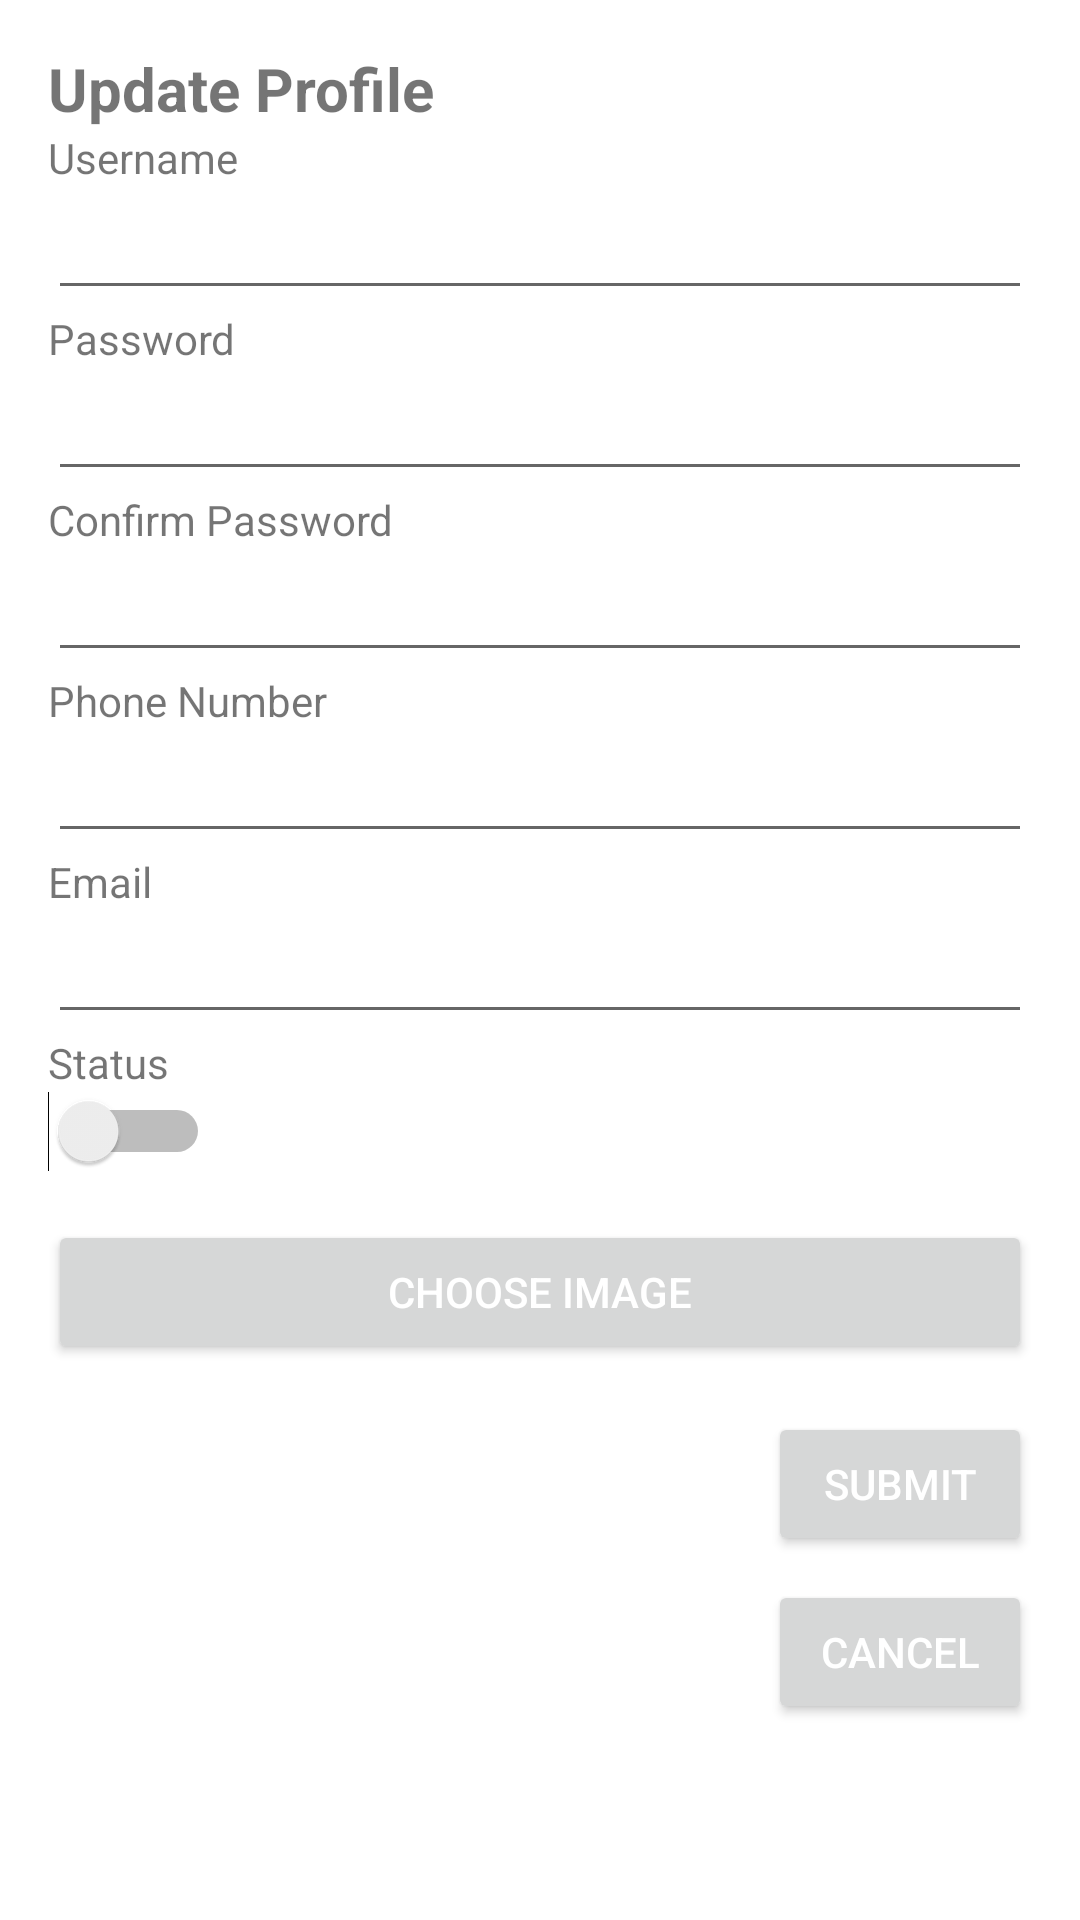

Reconstruct the res/layout file that produces this screen, plus the resources it refers to.
<!-- AndroidManifest.xml: application theme Theme.SchoolProject -->
<!-- res/layout/updatepop_popup_view.xml -->
<RelativeLayout xmlns:android="http://schemas.android.com/apk/res/android"
    android:layout_width="match_parent"
    android:layout_height="wrap_content">

    <LinearLayout
        android:layout_width="match_parent"
        android:layout_height="wrap_content"
        android:orientation="vertical"
        android:padding="16dp">

        <TextView
            android:layout_width="match_parent"
            android:layout_height="wrap_content"
            android:text="@string/update_profile"
            android:textSize="20sp"
            android:textStyle="bold" />

        <TextView
            android:layout_width="match_parent"
            android:layout_height="wrap_content"
            android:text="@string/username" />

        <EditText
            android:id="@+id/editTextUsername"
            android:layout_width="match_parent"
            android:layout_height="wrap_content" />

        <TextView
            android:layout_width="match_parent"
            android:layout_height="wrap_content"
            android:text="@string/password" />

        <EditText
            android:id="@+id/editTextPassword"
            android:layout_width="match_parent"
            android:layout_height="wrap_content"
            android:inputType="textPassword" />

        <TextView
            android:layout_width="match_parent"
            android:layout_height="wrap_content"
            android:text="@string/confirm_password" />

        <EditText
            android:id="@+id/editTextConfirmPassword"
            android:layout_width="match_parent"
            android:layout_height="wrap_content"
            android:inputType="textPassword" />

        <TextView
            android:layout_width="match_parent"
            android:layout_height="wrap_content"
            android:text="@string/phone" />

        <EditText
            android:id="@+id/editTextPhone"
            android:layout_width="match_parent"
            android:layout_height="wrap_content"
            android:inputType="phone" />

        <TextView
            android:layout_width="match_parent"
            android:layout_height="wrap_content"
            android:text="@string/email" />

        <EditText
            android:id="@+id/editTextEmail"
            android:layout_width="match_parent"
            android:layout_height="wrap_content"
            android:inputType="textEmailAddress" />

        <TextView
            android:layout_width="match_parent"
            android:layout_height="wrap_content"
            android:text="@string/status" />

        <Switch
            android:id="@+id/switchStatus"
            android:layout_width="wrap_content"
            android:layout_height="wrap_content"
            android:checked="false"
            android:layout_marginBottom="16dp" />


        <Button
            android:id="@+id/buttonChooseImage"
            android:layout_width="match_parent"
            android:layout_height="wrap_content"
            android:text="@string/choose_image"
            android:textColor="#fff"/>

        <Button
            android:id="@+id/buttonSubmit"
            android:layout_width="wrap_content"
            android:layout_height="wrap_content"
            android:layout_gravity="end"
            android:layout_marginTop="16dp"
            android:text="@string/submit"
            android:textColor="#fff"/>

        <Button
            android:id="@+id/buttonCancel"
            android:layout_width="wrap_content"
            android:layout_height="wrap_content"
            android:layout_gravity="end"
            android:layout_marginTop="8dp"
            android:text="@string/cancel"
            android:textColor="#fff"/>

    </LinearLayout>

</RelativeLayout>
<!-- resources referenced by this layout -->
<resources>
  <string name="cancel">Cancel</string>
  <string name="choose_image">Choose Image</string>
  <string name="confirm_password">Confirm Password</string>
  <string name="email">Email</string>
  <string name="password">Password</string>
  <string name="phone">Phone Number</string>
  <string name="status">Status</string>
  <string name="submit">Submit</string>
  <string name="update_profile">Update Profile</string>
  <string name="username">Username</string>
  <style name="Theme.SchoolProject" parent="Theme.MaterialComponents.DayNight.DarkActionBar">
          
          <item name="colorPrimary">@color/colorPrimary</item>
          <item name="colorPrimaryVariant">@color/colorPrimary</item>
          <item name="colorOnPrimary">@color/colorPrimary</item>
          
          <item name="colorSecondary">@color/colorPrimary</item>
          <item name="colorSecondaryVariant">@color/colorPrimary</item>
          <item name="colorOnSecondary">@color/black</item>
          
          <item name="android:statusBarColor">?attr/colorPrimaryVariant</item>
          
      </style>
  <color name="colorPrimary">#3F51B5</color>
  <!-- not gathered from this repository: default colours our renderer supplied (Android Studio template values) -->
  <color name="black">#FF000000</color>
</resources>
